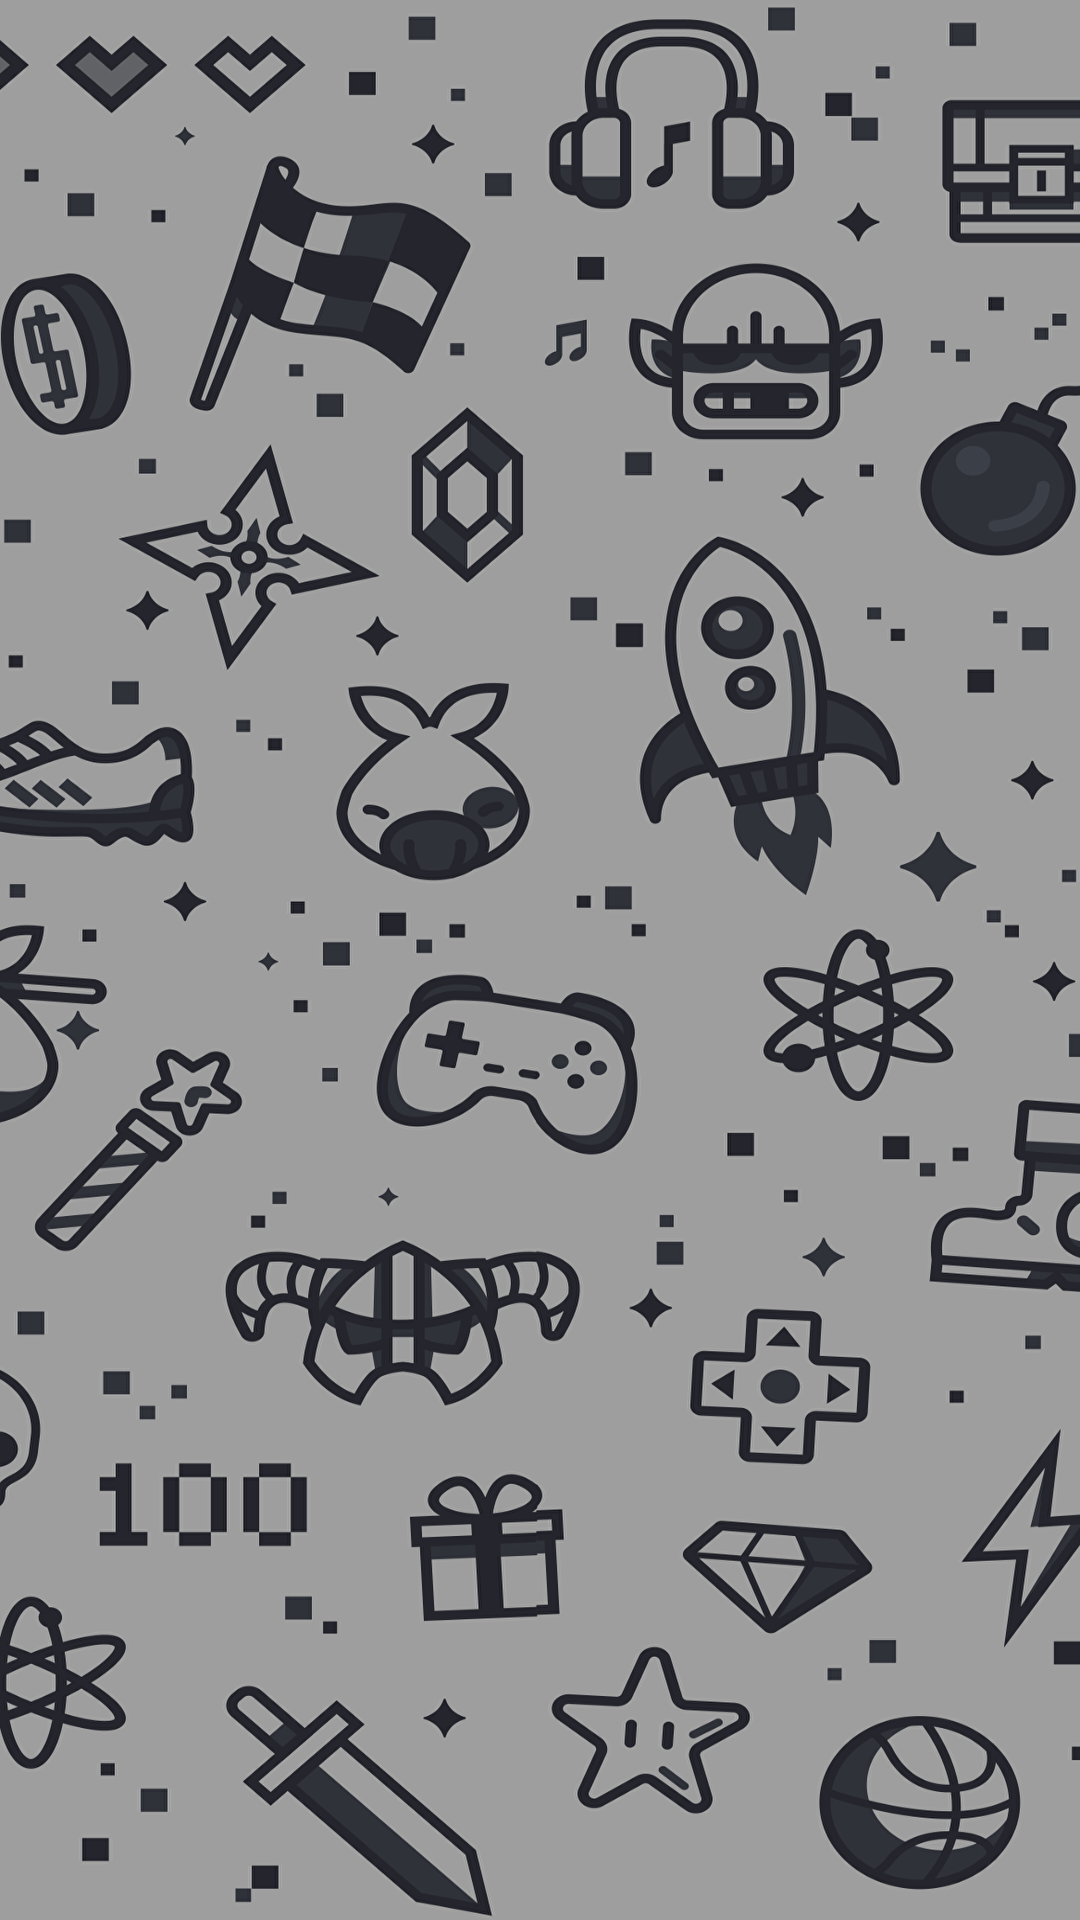

Here is an Android app screen rendered from its layout file. Give the layout XML and the strings, colors and styles it references.
<!-- AndroidManifest.xml: application theme AppTheme.Fullscreen -->
<!-- res/layout/activity_users.xml -->
<?xml version="1.0" encoding="utf-8"?>
<androidx.appcompat.widget.LinearLayoutCompat xmlns:android="http://schemas.android.com/apk/res/android"
    xmlns:tools="http://schemas.android.com/tools"
    android:layout_width="match_parent"
    android:layout_height="match_parent"
    android:paddingBottom="@dimen/activity_vertical_margin"
    android:paddingLeft="@dimen/activity_horizontal_margin"
    android:paddingRight="@dimen/activity_horizontal_margin"
    android:paddingTop="@dimen/activity_vertical_margin"
    android:background="@drawable/gaming_bg"
    tools:context=".Users"
    android:orientation="vertical">

    <TextView
        android:layout_width="match_parent"
        android:layout_height="wrap_content"
        android:text="@string/no_users_found"
        android:id="@+id/noUsersText"
        android:textColor="@color/White"
        android:textStyle="bold"
        android:visibility="gone"/>

    <ListView
        android:id="@+id/usersList"
        android:layout_width="match_parent"
        android:layout_height="wrap_content"
        android:background="@color/DarkGray"
        android:divider="@color/DarkSlateGray"
        android:dividerHeight="5dp"
        android:hapticFeedbackEnabled="true"
        android:textAlignment="center" />

</androidx.appcompat.widget.LinearLayoutCompat>
<!-- resources referenced by this layout -->
<resources>
  <color name="DarkGray">#A9A9A9</color>
  <color name="DarkSlateGray">#2F4F4F</color>
  <color name="White">#FFFFFF</color>
  <!-- drawable gaming_bg: jpg bitmap (drawable, 765849 bytes) -->
  <string name="no_users_found">No users found!</string>
  <style name="AppTheme.Fullscreen">
          <item name="windowActionBar">false</item>
          <item name="windowNoTitle">true</item>
          <item name="android:windowFullscreen">true</item>
      </style>
</resources>
